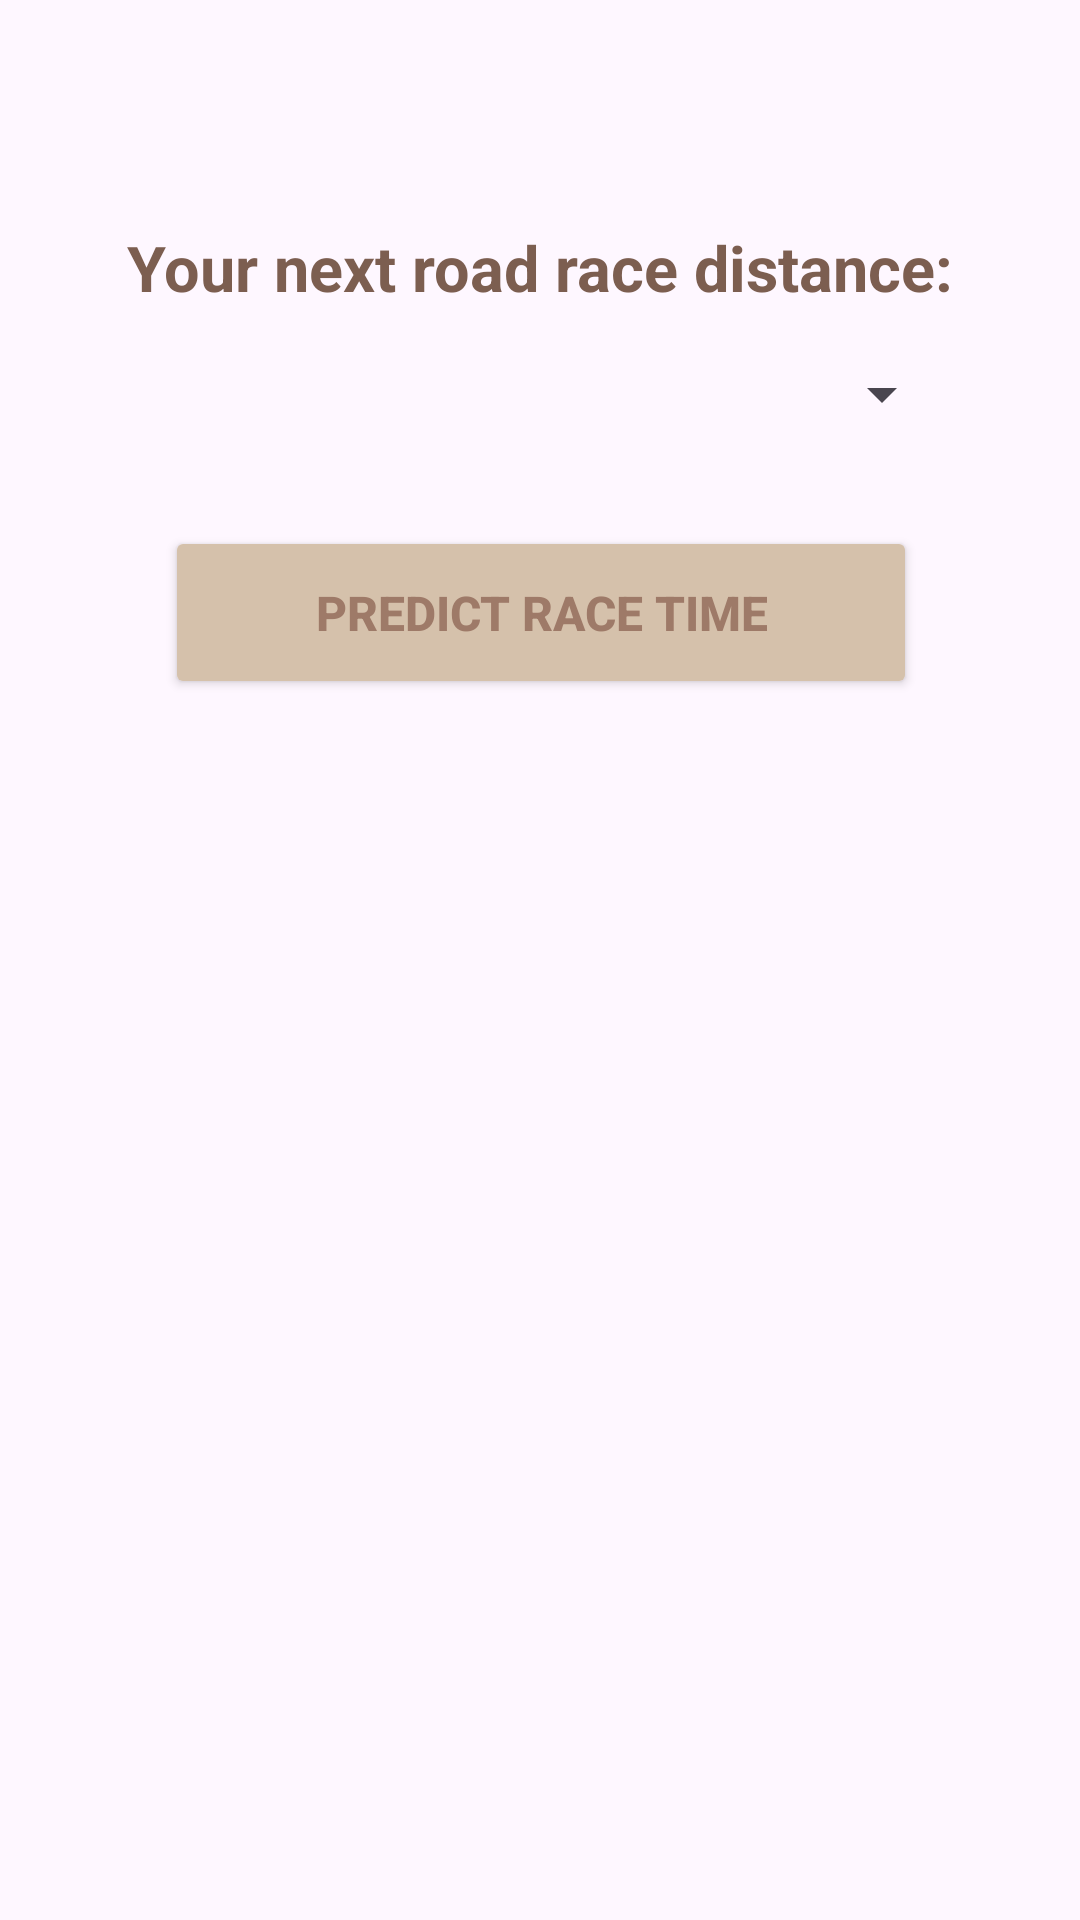

This screen was rendered from an Android layout file. Write that file and the resources it references.
<!-- AndroidManifest.xml: application theme Theme.TrainWiser -->
<!-- res/layout/activity_results_prediction.xml -->
<?xml version="1.0" encoding="utf-8"?>
<androidx.constraintlayout.widget.ConstraintLayout xmlns:android="http://schemas.android.com/apk/res/android"
    xmlns:app="http://schemas.android.com/apk/res-auto"
    xmlns:tools="http://schemas.android.com/tools"
    android:layout_width="match_parent"
    android:layout_height="match_parent"
    tools:context=".ResultsPredictActivity">

    <ImageView
        android:id="@+id/backgroundImage"
        android:layout_width="0dp"
        android:layout_height="0dp"
        android:scaleType="fitXY"
        android:src="@drawable/orange_background"
        app:layout_constraintBottom_toBottomOf="parent"
        app:layout_constraintEnd_toEndOf="parent"
        app:layout_constraintHorizontal_bias="1.0"
        app:layout_constraintStart_toStartOf="parent"
        app:layout_constraintTop_toTopOf="parent"
        app:layout_constraintVertical_bias="0.0" />

    <TextView
        android:id="@+id/distance_label"
        android:layout_width="wrap_content"
        android:layout_height="wrap_content"
        android:text="@string/next_road_race_distance"
        android:textSize="21sp"
        android:textColor="@color/for_text_on_labels_dark"
        android:textStyle="bold"
        android:textAlignment="center"
        app:layout_constraintTop_toTopOf="parent"
        app:layout_constraintStart_toStartOf="parent"
        app:layout_constraintEnd_toEndOf="parent"
        android:layout_marginTop="75dp"/>

    <Spinner
        android:id="@+id/distance_spinner"
        android:layout_width="0dp"
        android:layout_height="wrap_content"
        android:layout_marginTop="16dp"
        app:layout_constraintEnd_toEndOf="@+id/distance_label"
        app:layout_constraintStart_toStartOf="@+id/distance_label"
        app:layout_constraintTop_toBottomOf="@id/distance_label" />

    <Button
        android:id="@+id/predict_button"
        android:layout_width="wrap_content"
        android:layout_height="wrap_content"
        android:layout_marginTop="32dp"
        android:backgroundTint="@color/for_buttons"
        android:onClick="onClickPredict"
        android:paddingStart="50dp"
        android:paddingTop="18dp"
        android:paddingEnd="50dp"
        android:paddingBottom="18dp"
        android:text="@string/predict_race_time"
        android:textColor="@color/for_text_on_buttons"
        android:textSize="16sp"
        android:textStyle="bold"
        app:layout_constraintEnd_toEndOf="@+id/distance_spinner"
        app:layout_constraintStart_toStartOf="@+id/distance_spinner"
        app:layout_constraintTop_toBottomOf="@id/distance_spinner" />

    <TextView
        android:id="@+id/predicted_label"
        android:layout_width="wrap_content"
        android:layout_height="wrap_content"
        android:layout_marginTop="32dp"
        android:textAlignment="center"
        android:textColor="@color/for_text_on_labels_dark"
        android:textSize="19sp"
        android:textStyle="bold"
        app:layout_constraintEnd_toEndOf="@+id/predict_button"
        app:layout_constraintStart_toStartOf="@+id/predict_button"
        app:layout_constraintTop_toBottomOf="@id/predict_button" />

    <TextView
        android:id="@+id/predicted_time"
        android:layout_width="wrap_content"
        android:layout_height="wrap_content"
        android:layout_marginTop="16dp"
        android:textStyle="bold"
        android:textColor="#993300"
        android:textSize="30sp"
        android:textAlignment="center"
        app:layout_constraintEnd_toEndOf="@+id/predicted_label"
        app:layout_constraintStart_toStartOf="@+id/predicted_label"
        app:layout_constraintTop_toBottomOf="@id/predicted_label" />


</androidx.constraintlayout.widget.ConstraintLayout>
<!-- resources referenced by this layout -->
<resources>
  <color name="for_buttons">#d5c1ab</color>
  <color name="for_text_on_buttons">#9E7A68</color>
  <color name="for_text_on_labels_dark">#7c5e50</color>
  <string name="next_road_race_distance">Your next road race distance:</string>
  <string name="predict_race_time">PREDICT RACE TIME</string>
  <style name="Theme.TrainWiser" parent="Base.Theme.TrainWiser" />
  <style name="Base.Theme.TrainWiser" parent="Theme.Material3.DayNight.NoActionBar">
          
          
      </style>
</resources>
